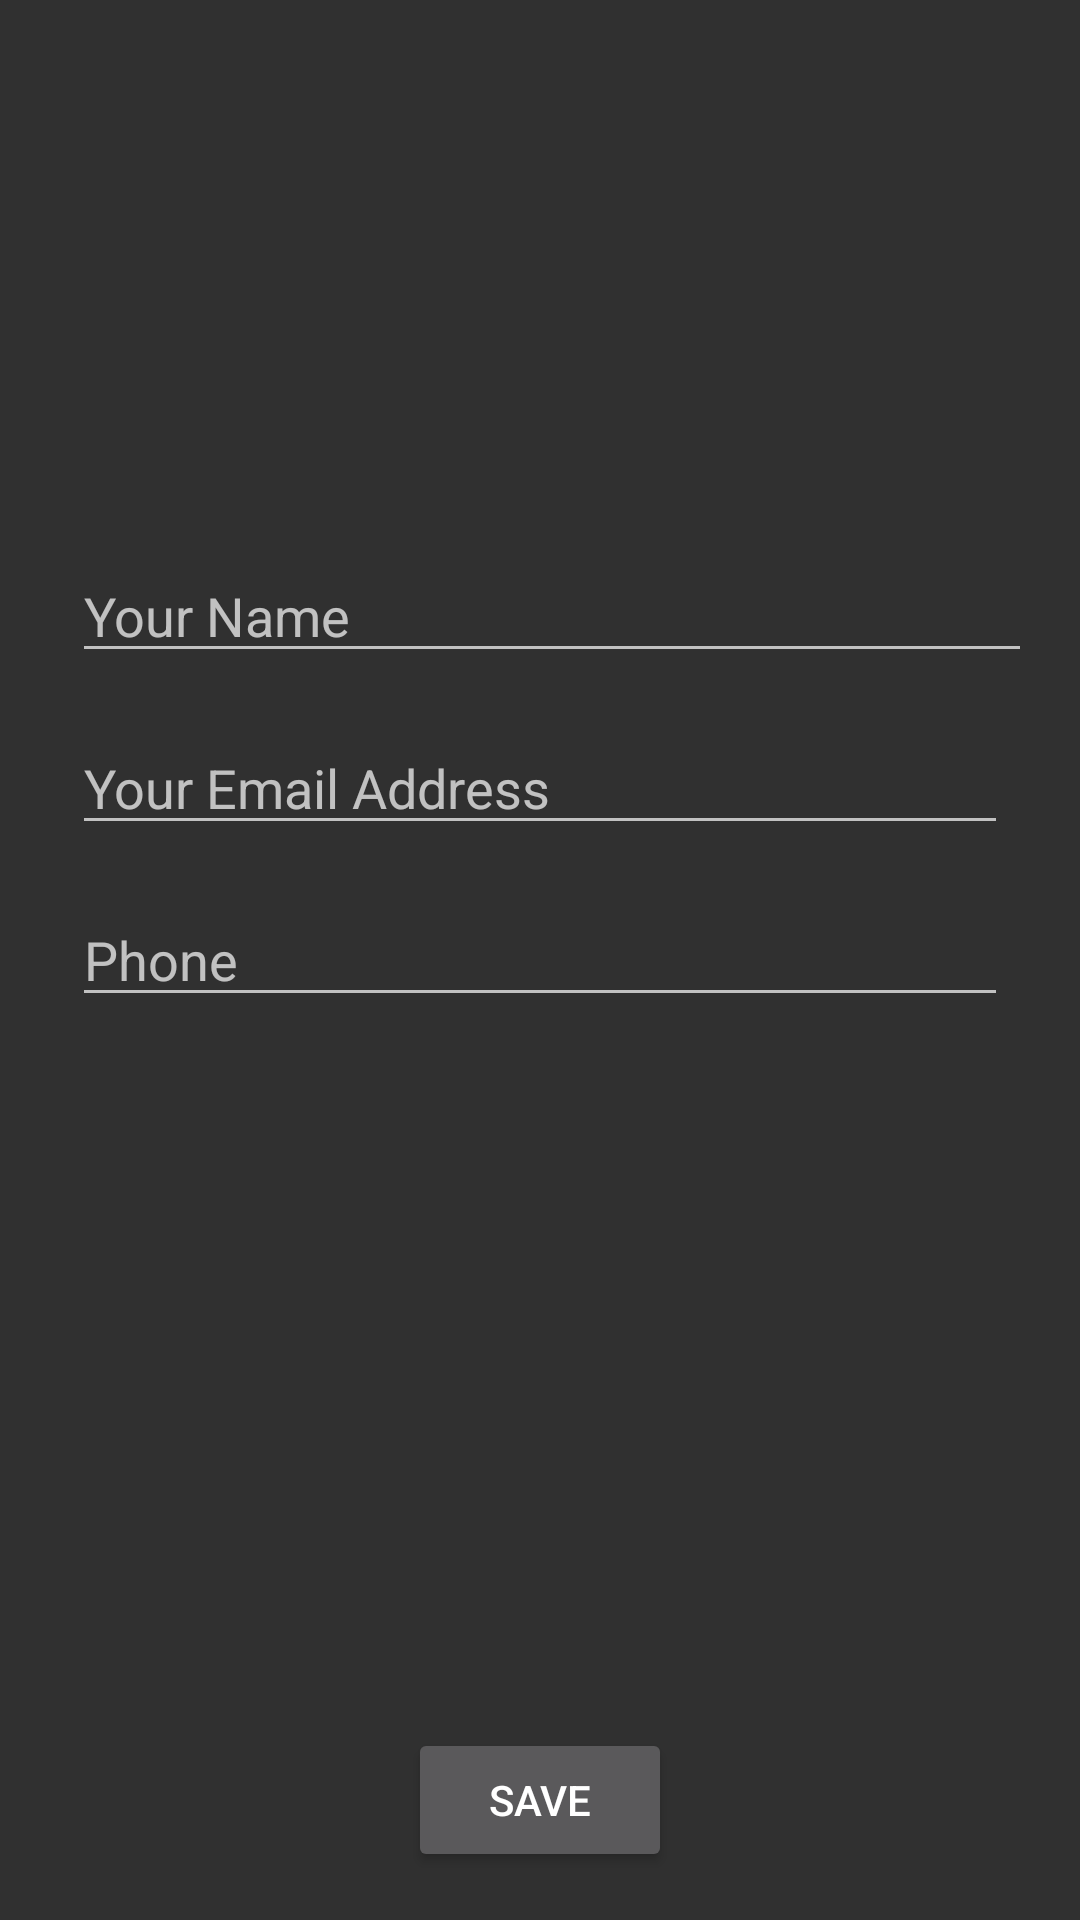

Android layout source for this screen:
<!-- AndroidManifest.xml: application theme Theme.AppCompat.NoActionBar -->
<!-- res/layout/activity_edit_profile.xml -->
<?xml version="1.0" encoding="utf-8"?>
<androidx.constraintlayout.widget.ConstraintLayout xmlns:android="http://schemas.android.com/apk/res/android"
    xmlns:app="http://schemas.android.com/apk/res-auto"
    xmlns:tools="http://schemas.android.com/tools"
    android:layout_width="match_parent"
    android:layout_height="match_parent"
    tools:context=".EditProfile">
    <EditText
        android:id="@+id/profileFullName"
        android:layout_width="0dp"
        android:layout_height="wrap_content"
        android:layout_marginStart="24dp"
        android:layout_marginTop="16dp"
        android:layout_marginEnd="16dp"
        android:ems="10"
        android:hint="Your Name"
        android:inputType="textPersonName"
        app:layout_constraintEnd_toEndOf="parent"
        app:layout_constraintStart_toStartOf="parent"
        app:layout_constraintTop_toBottomOf="@+id/profileImageView"
        tools:ignore="RtlCompat" />

    <ImageView
        android:id="@+id/profileImageView"
        android:layout_width="131dp"
        android:layout_height="143dp"
        android:layout_marginTop="24dp"
        app:layout_constraintEnd_toEndOf="parent"
        app:layout_constraintStart_toStartOf="parent"
        app:layout_constraintTop_toTopOf="parent"
        app:srcCompat="@drawable/ic_person_black_24dp"
        tools:ignore="VectorDrawableCompat" />

    <EditText
        android:id="@+id/profileEmailAddress"
        android:layout_width="0dp"
        android:layout_height="wrap_content"
        android:layout_marginStart="24dp"
        android:layout_marginTop="16dp"
        android:layout_marginEnd="24dp"
        android:ems="10"
        android:hint="Your Email Address"
        android:inputType="textEmailAddress"
        app:layout_constraintEnd_toEndOf="parent"
        app:layout_constraintStart_toStartOf="parent"
        app:layout_constraintTop_toBottomOf="@+id/profileFullName" />

    <EditText
        android:id="@+id/profilePhoneNo"
        android:layout_width="0dp"
        android:layout_height="wrap_content"
        android:layout_marginStart="24dp"
        android:layout_marginTop="16dp"
        android:layout_marginEnd="24dp"
        android:ems="10"
        android:inputType="phone"
        android:hint="Phone"
        app:layout_constraintEnd_toEndOf="parent"
        app:layout_constraintStart_toStartOf="parent"
        app:layout_constraintTop_toBottomOf="@+id/profileEmailAddress" />

    <Button
        android:id="@+id/saveProfileInfo"
        android:layout_width="wrap_content"
        android:layout_height="wrap_content"
        android:layout_marginBottom="16dp"
        android:text="Save"
        app:layout_constraintBottom_toBottomOf="parent"
        app:layout_constraintEnd_toEndOf="parent"
        app:layout_constraintStart_toStartOf="parent" />
</androidx.constraintlayout.widget.ConstraintLayout>
<!-- resources referenced by this layout -->
<resources>

</resources>
